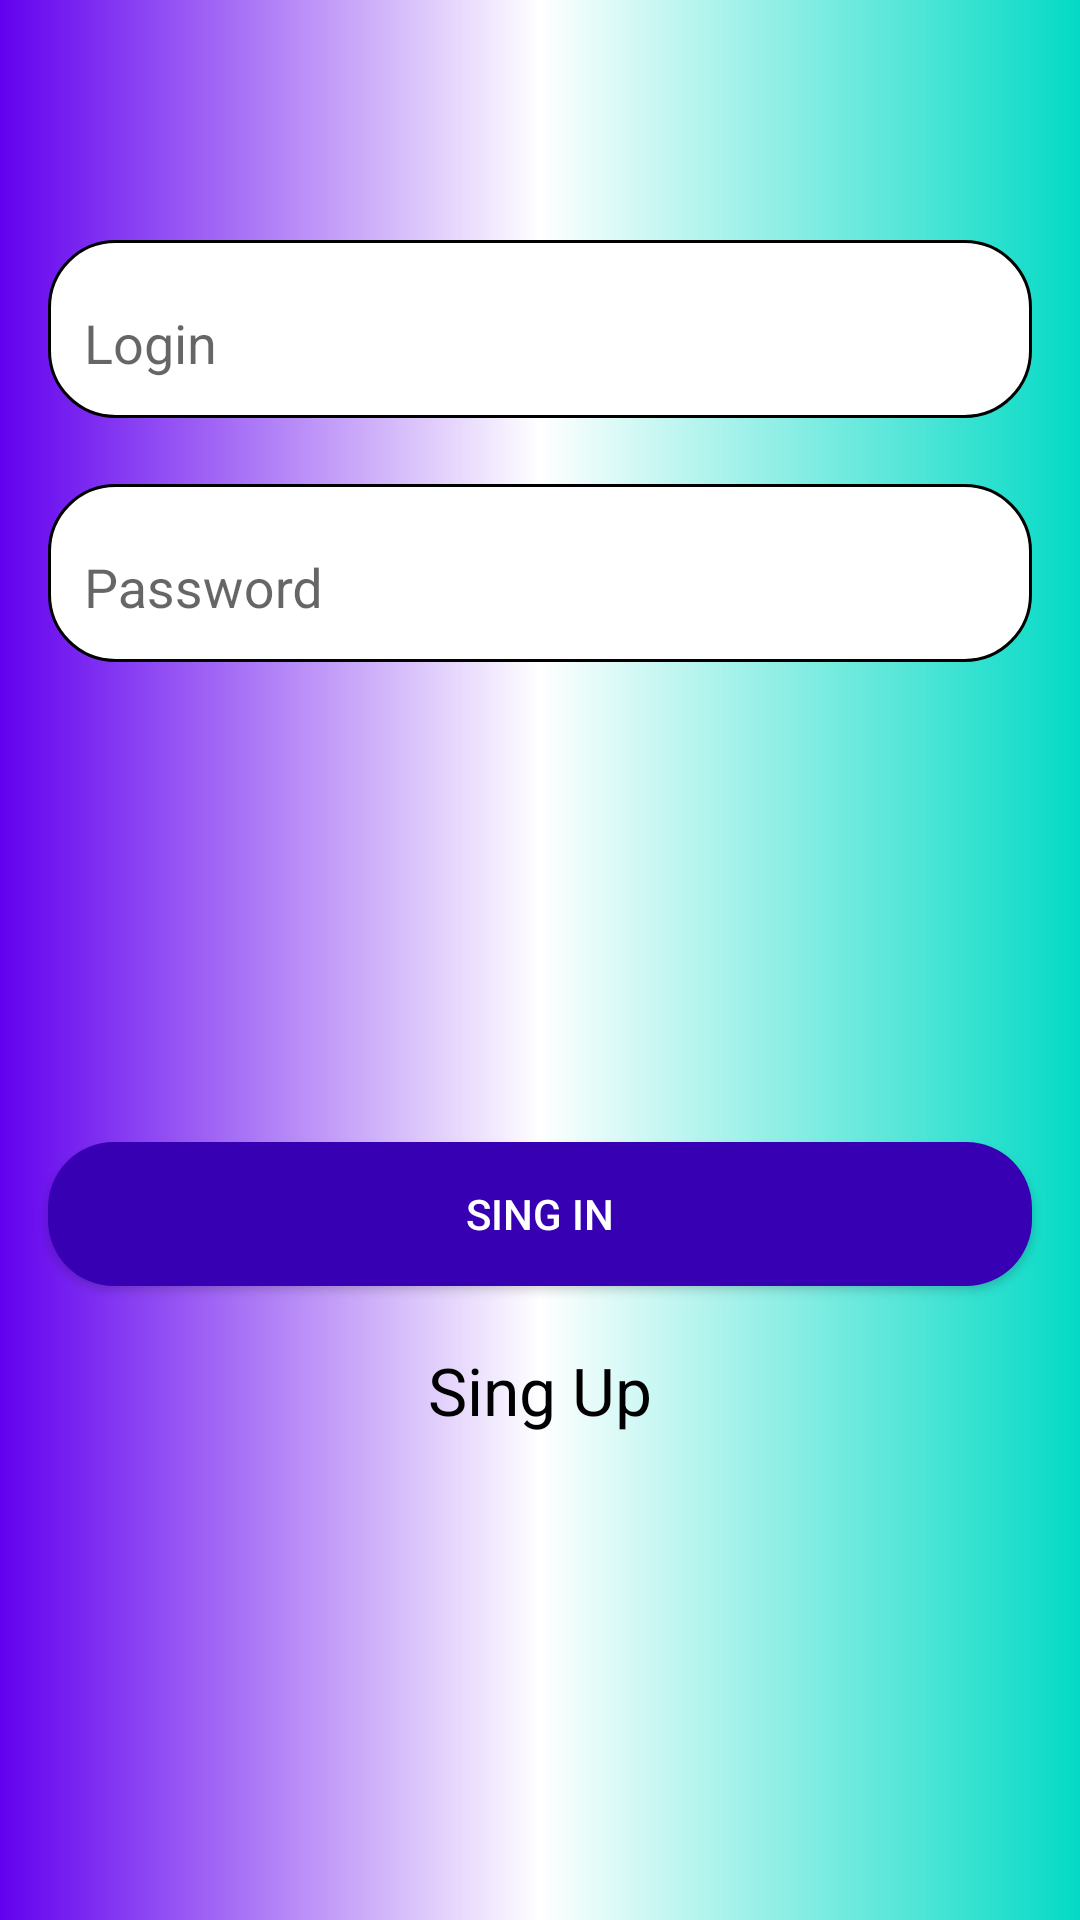

Android layout source for this screen:
<!-- AndroidManifest.xml: application theme Theme.LogRegPage -->
<!-- res/layout/fragment_log.xml -->
<?xml version="1.0" encoding="utf-8"?>
<androidx.constraintlayout.widget.ConstraintLayout xmlns:android="http://schemas.android.com/apk/res/android"
    xmlns:app="http://schemas.android.com/apk/res-auto"
    xmlns:tools="http://schemas.android.com/tools"
    android:layout_width="match_parent"
    android:layout_height="match_parent"
    android:background="@drawable/backround"
    tools:context=".MainActivity">


    <com.google.android.material.textfield.TextInputLayout
        android:id="@+id/textInputLayout"
        android:layout_width="match_parent"
        android:layout_height="wrap_content"
        android:layout_marginStart="16dp"
        android:layout_marginTop="80dp"
        android:layout_marginEnd="16dp"
        android:background="@drawable/backround_edittext"
        android:padding="12dp"
        app:layout_constraintEnd_toEndOf="parent"
        app:layout_constraintHorizontal_bias="0.0"
        app:layout_constraintStart_toStartOf="parent"
        app:layout_constraintTop_toTopOf="parent">

        <com.google.android.material.textfield.TextInputEditText
            android:id="@+id/login"
            android:layout_width="match_parent"
            android:layout_height="wrap_content"
            android:background="@color/white"
            android:hint="Login" />

    </com.google.android.material.textfield.TextInputLayout>

    <com.google.android.material.textfield.TextInputLayout
        android:id="@+id/textInputLayout2"
        android:layout_marginEnd="16dp"
        android:layout_marginStart="16dp"
        android:layout_marginTop="22dp"
        android:background="@drawable/backround_edittext"
        android:padding="12dp"
        android:layout_width="match_parent"
        android:layout_height="wrap_content"
        app:layout_constraintTop_toBottomOf="@+id/textInputLayout">

        <com.google.android.material.textfield.TextInputEditText
            android:id="@+id/password"
            android:layout_width="match_parent"
            android:layout_height="wrap_content"
            android:background="@color/white"
            android:hint="Password" />

    </com.google.android.material.textfield.TextInputLayout>

    <Button
        android:id="@+id/btn_okLog"
        android:layout_width="match_parent"
        android:layout_height="wrap_content"
        android:layout_marginTop="160dp"
        android:background="@drawable/backround_botton"
        android:text="Sing In"
        android:textColor="@color/white"
        android:layout_marginStart="16dp"
        android:layout_marginEnd="16dp"
        app:layout_constraintEnd_toEndOf="parent"
        app:layout_constraintHorizontal_bias="0.0"
        app:layout_constraintStart_toStartOf="parent"
        app:layout_constraintTop_toBottomOf="@+id/textInputLayout2" />

    <TextView
        android:id="@+id/btn_reg"
        android:layout_width="0dp"
        android:layout_height="wrap_content"
        android:layout_marginTop="20dp"
        android:text="Sing Up"
        android:gravity="center"
        android:textSize="22sp"
        android:textColor="@color/black"
        app:layout_constraintEnd_toEndOf="@+id/btn_okLog"
        app:layout_constraintHorizontal_bias="0.0"
        app:layout_constraintStart_toStartOf="@+id/btn_okLog"
        app:layout_constraintTop_toBottomOf="@+id/btn_okLog" />

</androidx.constraintlayout.widget.ConstraintLayout>
<!-- resources referenced by this layout -->
<resources>
  <!-- drawable backround (drawable) -->
  <?xml version="1.0" encoding="utf-8"?>
  <shape xmlns:android="http://schemas.android.com/apk/res/android">
  
  
      <gradient android:startColor="@color/purple_500"
          android:centerColor="@color/white"
          android:endColor="@color/teal_200"/>
  
  </shape>
  <!-- drawable backround_botton (drawable) -->
  <?xml version="1.0" encoding="utf-8"?>
  <shape xmlns:android="http://schemas.android.com/apk/res/android">
  
  
      <solid android:color="@color/purple_700"/>
      <corners android:radius="22dp"/>
  
  
  </shape>
  <!-- drawable backround_edittext (drawable) -->
  <?xml version="1.0" encoding="utf-8"?>
  <shape xmlns:android="http://schemas.android.com/apk/res/android">
  
      <stroke android:color="@color/black" android:width="1dp"/>
      <solid android:color="@color/white"/>
      <corners android:radius="22dp"/>
  
  </shape>
  <style name="Theme.LogRegPage" parent="Theme.AppCompat.Light.NoActionBar">
          
          <item name="colorPrimary">@color/purple_500</item>
          <item name="colorPrimaryVariant">@color/purple_700</item>
          <item name="colorOnPrimary">@color/white</item>
          
          <item name="colorSecondary">@color/teal_200</item>
          <item name="colorSecondaryVariant">@color/teal_700</item>
          <item name="colorOnSecondary">@color/black</item>
          
          <item name="android:statusBarColor" tools:targetApi="l">?attr/colorPrimaryVariant</item>
          
      </style>
  <!-- not gathered from this repository: default colours our renderer supplied (Android Studio template values) -->
  <color name="purple_500">#FF6200EE</color>
  <color name="purple_700">#FF3700B3</color>
  <color name="teal_200">#FF03DAC5</color>
  <color name="teal_700">#FF018786</color>
  <color name="black">#FF000000</color>
  <color name="white">#FFFFFFFF</color>
</resources>
